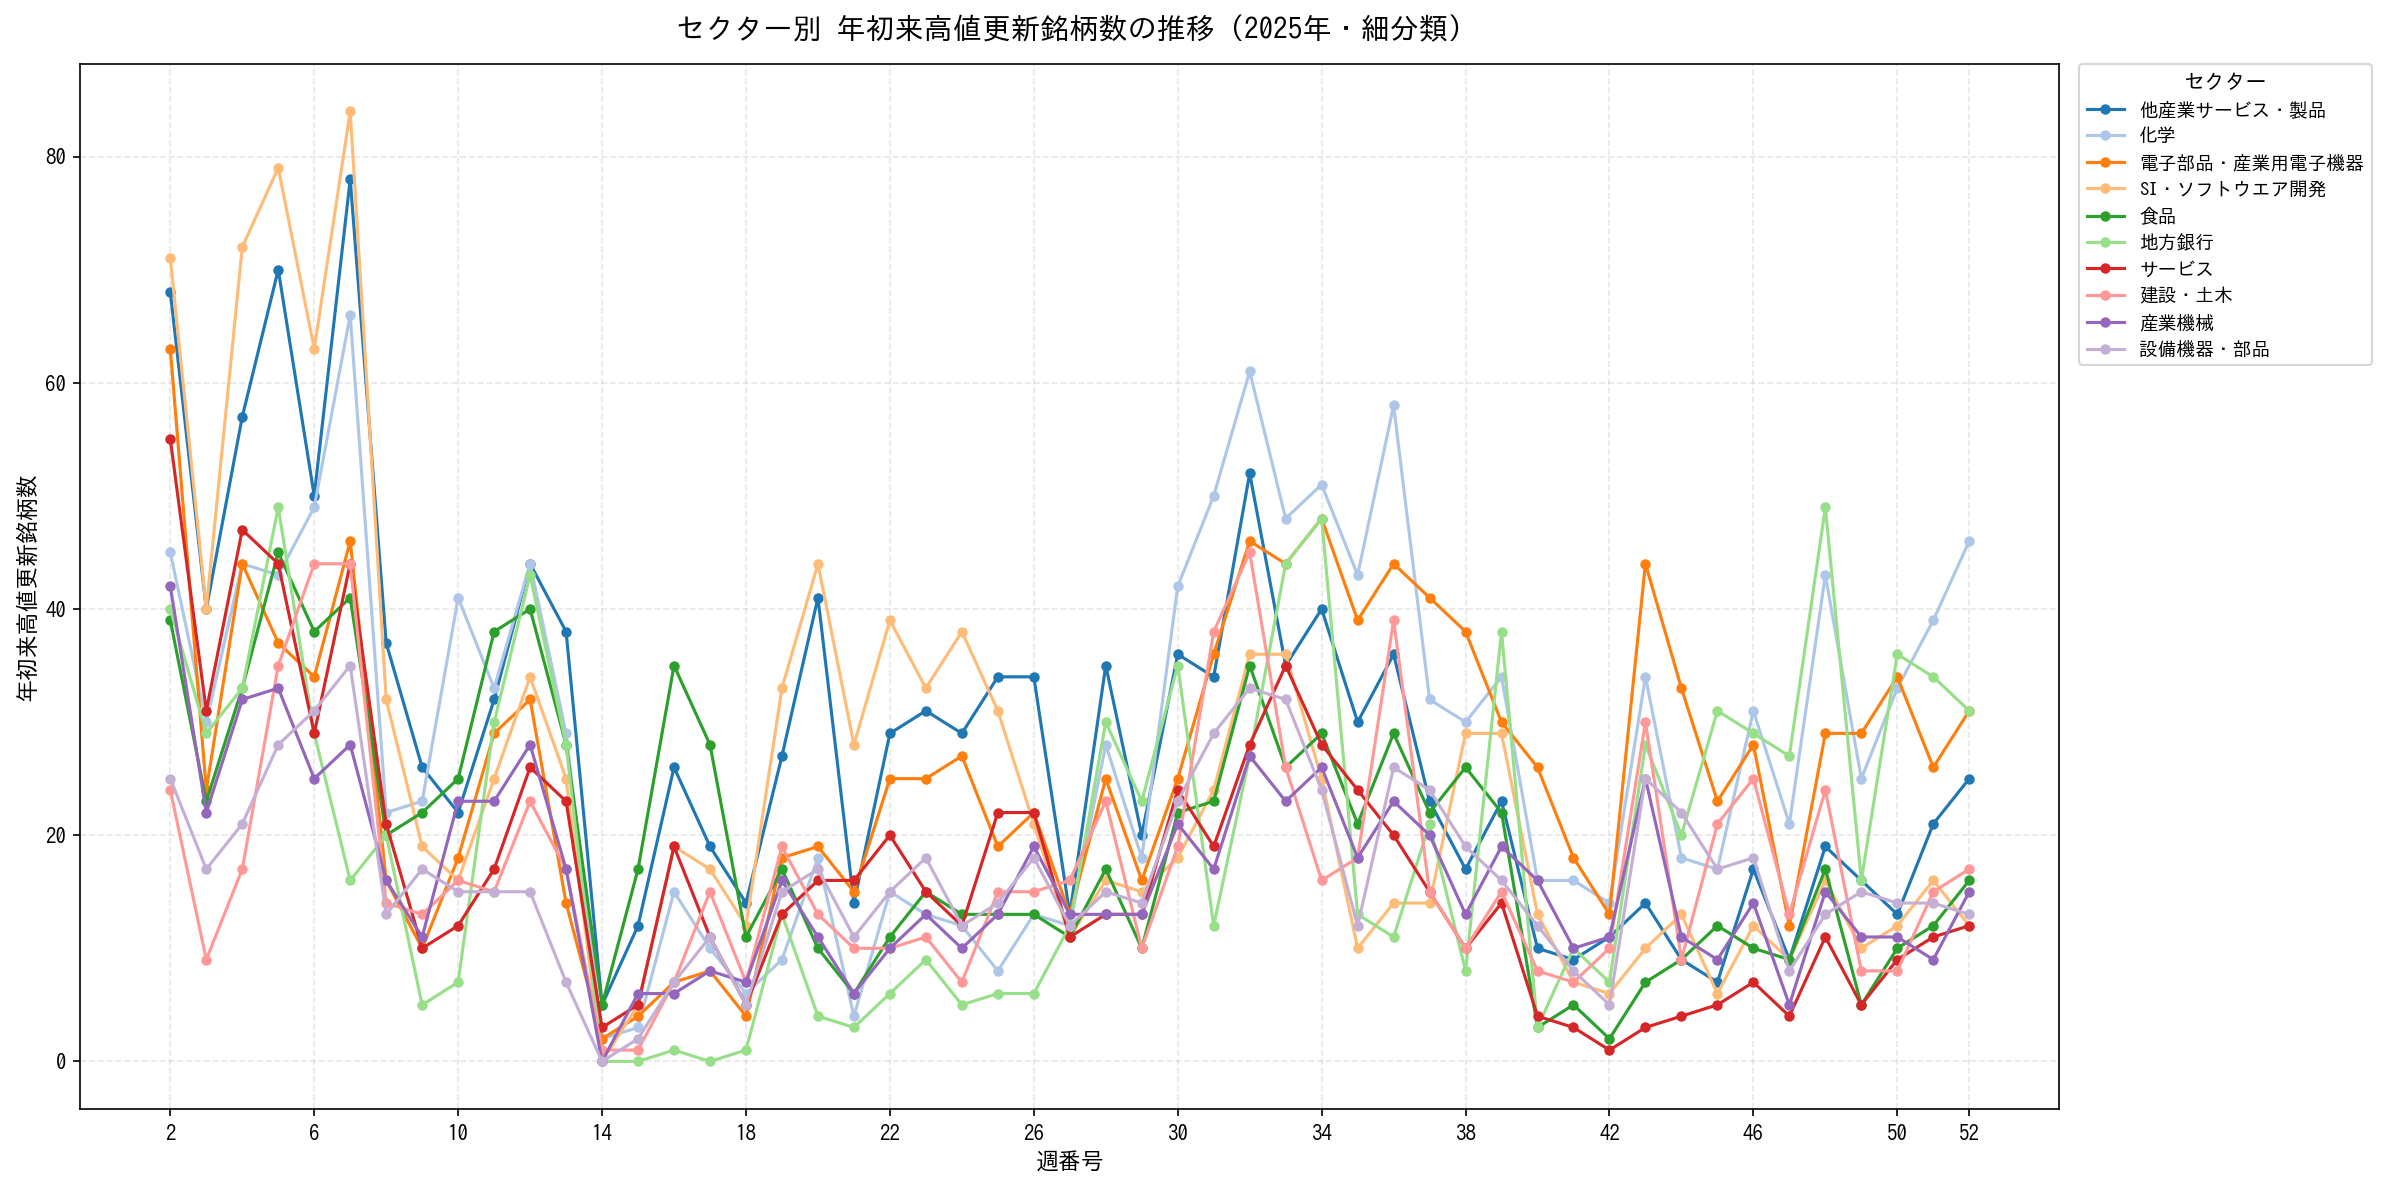

The file beside this chart, header and first rows:
week, 他産業サービス・製品, 化学, 電子部品・産業用電子機器, SI・ソフトウエア開発, 食品, 地方銀行, サービス, 建設・土木, 産業機械, 設備機器・部品, その他
1, 188, 159, 156, 174, 117, 55, 117, 82, 104, 79, 2476
2, 68, 45, 63, 71, 39, 40, 55, 24, 42, 25, 903
3, 40, 30, 24, 40, 23, 29, 31, 9, 22, 17, 545
4, 57, 44, 44, 72, 33, 33, 47, 17, 32, 21, 832
5, 70, 43, 37, 79, 45, 49, 44, 35, 33, 28, 927
6, 50, 49, 34, 63, 38, 29, 29, 44, 25, 31, 735
7, 78, 66, 46, 84, 41, 16, 44, 44, 28, 35, 935
8, 37, 22, 16, 32, 20, 20, 21, 14, 16, 13, 453
9, 26, 23, 10, 19, 22, 5, 10, 13, 11, 17, 425
10, 22, 41, 18, 16, 25, 7, 12, 16, 23, 15, 482
11, 32, 33, 29, 25, 38, 30, 17, 15, 23, 15, 538
12, 44, 44, 32, 34, 40, 43, 26, 23, 28, 15, 653
13, 38, 29, 14, 25, 28, 28, 23, 17, 17, 7, 505
14, 5, 2, 2, 0, 5, 0, 3, 1, 0, 0, 83
15, 12, 3, 4, 5, 17, 0, 5, 1, 6, 2, 177
16, 26, 15, 7, 19, 35, 1, 19, 7, 6, 7, 303
17, 19, 10, 8, 17, 28, 0, 11, 15, 8, 11, 268
18, 14, 6, 4, 12, 11, 1, 5, 7, 7, 5, 170
19, 27, 9, 18, 33, 17, 13, 13, 19, 16, 15, 377
20, 41, 18, 19, 44, 10, 4, 16, 13, 11, 17, 336
21, 14, 4, 15, 28, 6, 3, 16, 10, 6, 11, 242
22, 29, 15, 25, 39, 11, 6, 20, 10, 10, 15, 356
23, 31, 13, 25, 33, 15, 9, 15, 11, 13, 18, 373
24, 29, 12, 27, 38, 13, 5, 12, 7, 10, 12, 328
25, 34, 8, 19, 31, 13, 6, 22, 15, 13, 14, 346
26, 34, 13, 22, 21, 13, 6, 22, 15, 19, 18, 360
27, 13, 12, 13, 11, 11, 12, 11, 16, 13, 12, 278
28, 35, 28, 25, 16, 17, 30, 13, 23, 13, 15, 390
29, 20, 18, 16, 15, 10, 23, 13, 10, 13, 14, 284
30, 36, 42, 25, 18, 22, 35, 24, 19, 21, 23, 471
31, 34, 50, 36, 24, 23, 12, 19, 38, 17, 29, 590
32, 52, 61, 46, 36, 35, 27, 28, 45, 27, 33, 751
33, 35, 48, 44, 36, 26, 44, 35, 26, 23, 32, 622
34, 40, 51, 48, 25, 29, 48, 28, 16, 26, 24, 602
35, 30, 43, 39, 10, 21, 13, 24, 18, 18, 12, 465
36, 36, 58, 44, 14, 29, 11, 20, 39, 23, 26, 584
37, 23, 32, 41, 14, 22, 21, 15, 15, 20, 24, 422
38, 17, 30, 38, 29, 26, 8, 10, 10, 13, 19, 352
39, 23, 34, 30, 29, 22, 38, 14, 15, 19, 16, 405
40, 10, 16, 26, 13, 3, 3, 4, 8, 16, 12, 204
41, 9, 16, 18, 7, 5, 10, 3, 7, 10, 8, 176
42, 11, 14, 13, 6, 2, 7, 1, 10, 11, 5, 162
43, 14, 34, 44, 10, 7, 28, 3, 30, 25, 25, 295
44, 9, 18, 33, 13, 9, 20, 4, 9, 11, 22, 189
45, 7, 17, 23, 6, 12, 31, 5, 21, 9, 17, 202
46, 17, 31, 28, 12, 10, 29, 7, 25, 14, 18, 300
47, 9, 21, 12, 9, 9, 27, 4, 13, 5, 8, 191
48, 19, 43, 29, 16, 17, 49, 11, 24, 15, 13, 348
49, 16, 25, 29, 10, 5, 16, 5, 8, 11, 15, 174
50, 13, 33, 34, 12, 10, 36, 9, 8, 11, 14, 286
51, 21, 39, 26, 16, 12, 34, 11, 15, 9, 14, 257
52, 25, 46, 31, 12, 16, 31, 12, 17, 15, 13, 349
